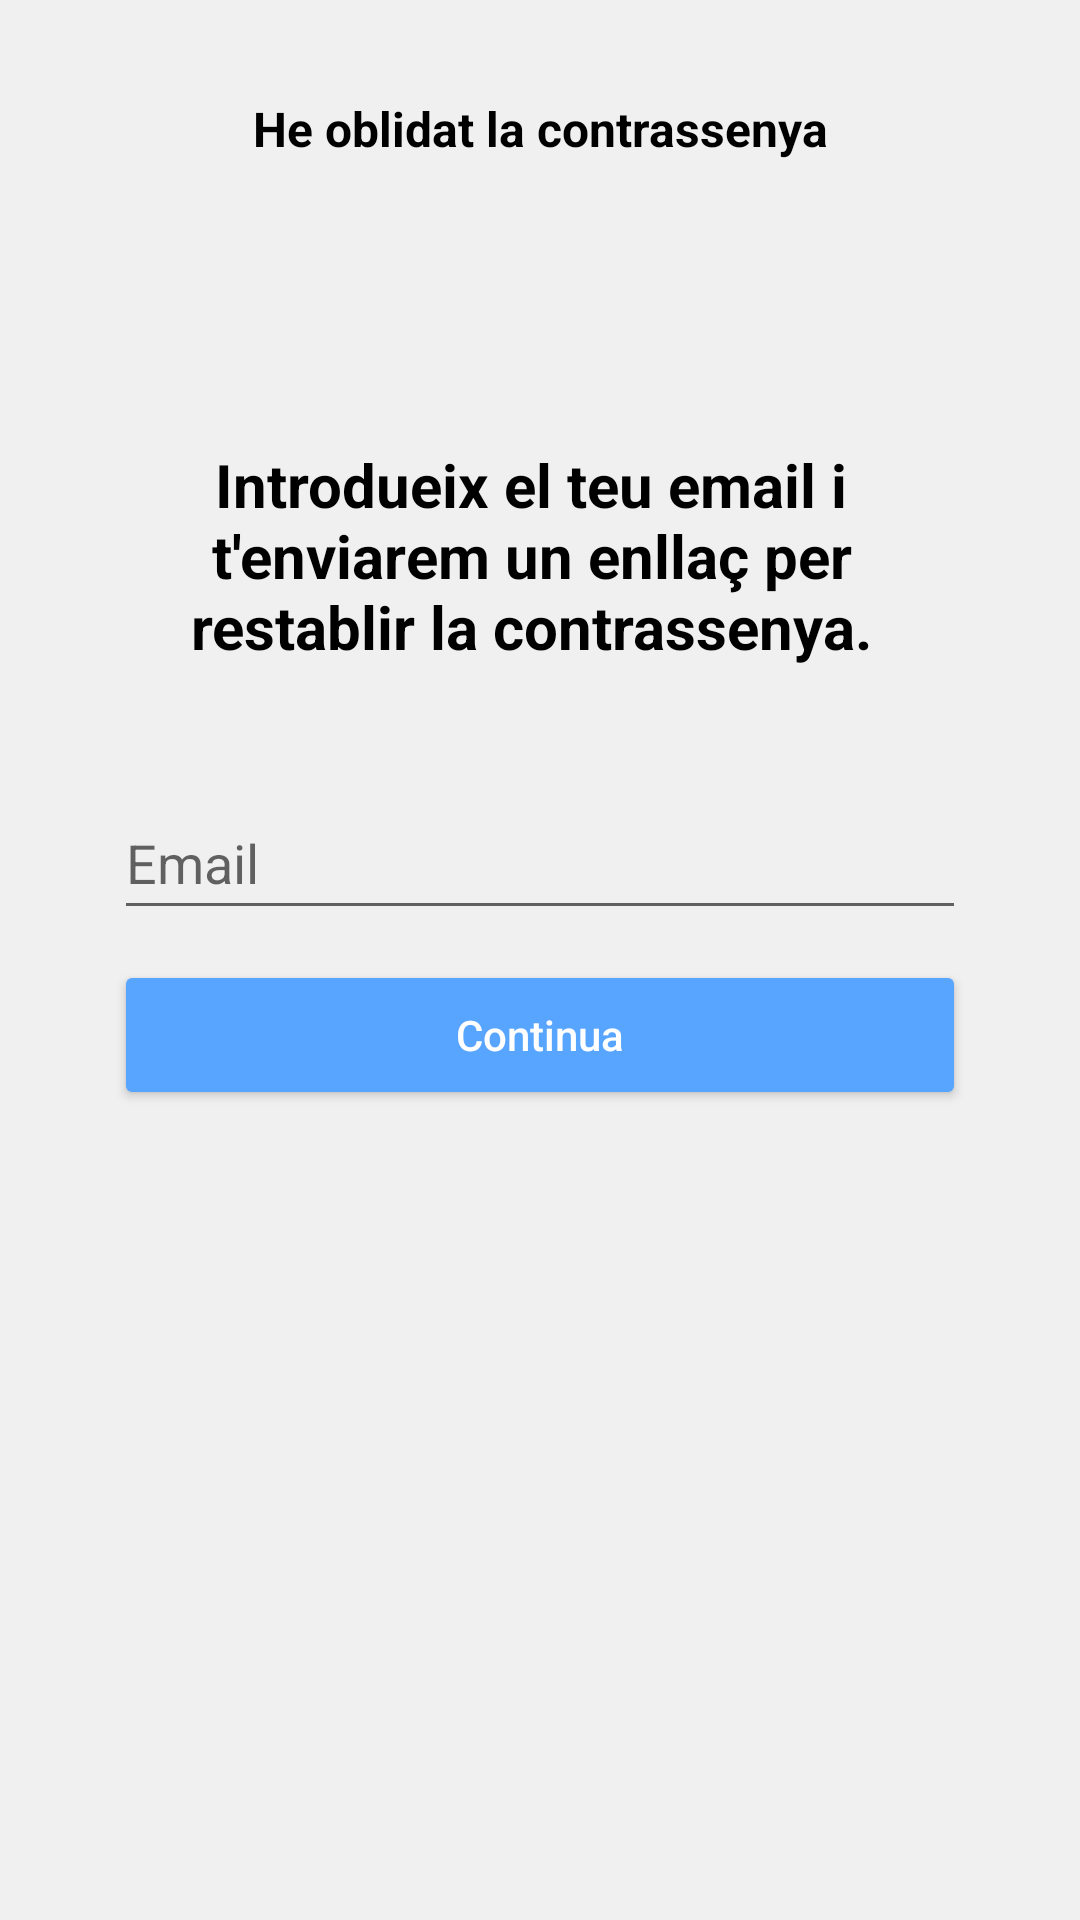

Write the Android layout XML for this screen, with the resource values it uses.
<!-- AndroidManifest.xml: application theme Theme.TrackIt -->
<!-- res/layout/activity_forgot_password.xml -->
<?xml version="1.0" encoding="utf-8"?>
<androidx.constraintlayout.widget.ConstraintLayout xmlns:android="http://schemas.android.com/apk/res/android"
    xmlns:app="http://schemas.android.com/apk/res-auto"
    xmlns:tools="http://schemas.android.com/tools"
    android:layout_width="match_parent"
    android:layout_height="match_parent"
    android:background="@color/softGrey"
    tools:context=".Account.ForgotPassword">

    <LinearLayout
        android:layout_width="284dp"
        android:layout_height="246dp"
        android:layout_marginStart="20dp"
        android:layout_marginTop="148dp"
        android:layout_marginEnd="20dp"
        android:orientation="vertical"
        app:layout_constraintEnd_toEndOf="parent"
        app:layout_constraintStart_toStartOf="parent"
        app:layout_constraintTop_toTopOf="parent">

        <TextView
            android:id="@+id/textForgotPage"
            android:layout_width="278dp"
            android:layout_height="94dp"
            android:text="@string/introdueix_el_teu_email_i_t_enviarem_un_enlla_per_restablir_la_contrassenya"
            android:textAlignment="center"
            android:textColor="@color/black"
            android:textSize="20sp"
            android:textStyle="bold" />

        <Space
            android:layout_width="match_parent"
            android:layout_height="20dp" />

        <EditText
            android:id="@+id/emailForgot"
            android:layout_width="match_parent"
            android:layout_height="wrap_content"
            android:autofillHints=""
            android:ems="10"
            android:hint="@string/email"
            android:inputType="textEmailAddress"
            android:minHeight="48dp" />

        <Space
            android:layout_width="match_parent"
            android:layout_height="10dp" />

        <Button
            android:id="@+id/continueForgot"
            android:layout_width="match_parent"
            android:layout_height="50dp"
            android:backgroundTint="@color/mainBlue"
            android:text="@string/continua"
            android:textAllCaps="false"
            android:textColor="@color/white"
            app:cornerRadius="8dp" />
    </LinearLayout>

    <TextView
        android:id="@+id/forgotPage"
        android:layout_width="wrap_content"
        android:layout_height="wrap_content"
        android:layout_marginTop="32dp"
        android:text="@string/he_oblidat_la_contrassenya"
        android:textColor="@color/black"
        android:textSize="16sp"
        android:textStyle="bold"
        app:layout_constraintEnd_toEndOf="parent"
        app:layout_constraintStart_toStartOf="parent"
        app:layout_constraintTop_toTopOf="parent" />

    <ImageButton
        android:id="@+id/back_forgot"
        android:layout_width="75dp"
        android:layout_height="54dp"
        android:layout_marginTop="14dp"
        android:adjustViewBounds="true"
        android:backgroundTint="#f0f0f0"
        android:padding="10dp"
        android:scaleType="fitCenter"
        android:src="@drawable/arrow"
        app:layout_constraintEnd_toStartOf="@+id/forgotPage"
        app:layout_constraintHorizontal_bias="0.0"
        app:layout_constraintStart_toStartOf="parent"
        app:layout_constraintTop_toTopOf="parent" />

</androidx.constraintlayout.widget.ConstraintLayout>
<!-- resources referenced by this layout -->
<resources>
  <color name="black">#000</color>
  <color name="mainBlue">#57A5FF</color>
  <color name="softGrey">#F0F0F0</color>
  <color name="white">#FFFFFFFF</color>
  <string name="continua">Continua</string>
  <string name="email">Email</string>
  <string name="he_oblidat_la_contrassenya">He oblidat la contrassenya</string>
  <string name="introdueix_el_teu_email_i_t_enviarem_un_enlla_per_restablir_la_contrassenya">Introdueix el teu email i t\'enviarem un enllaç per restablir la contrassenya.</string>
  <style name="Theme.TrackIt" parent="Theme.MaterialComponents.DayNight.DarkActionBar">
          
          <item name="colorPrimary">@color/purple_500</item>
          <item name="colorPrimaryVariant">@color/purple_700</item>
          <item name="colorOnPrimary">@color/white</item>
          
          <item name="colorSecondary">@color/teal_200</item>
          <item name="colorSecondaryVariant">@color/teal_700</item>
          <item name="colorOnSecondary">@color/black</item>
          
          <item name="android:statusBarColor" tools:targetApi="l">?attr/colorPrimaryVariant</item>
          
      </style>
  <color name="purple_500">#FF6200EE</color>
  <color name="purple_700">#FF3700B3</color>
  <color name="teal_200">#FF03DAC5</color>
  <color name="teal_700">#FF018786</color>
</resources>
